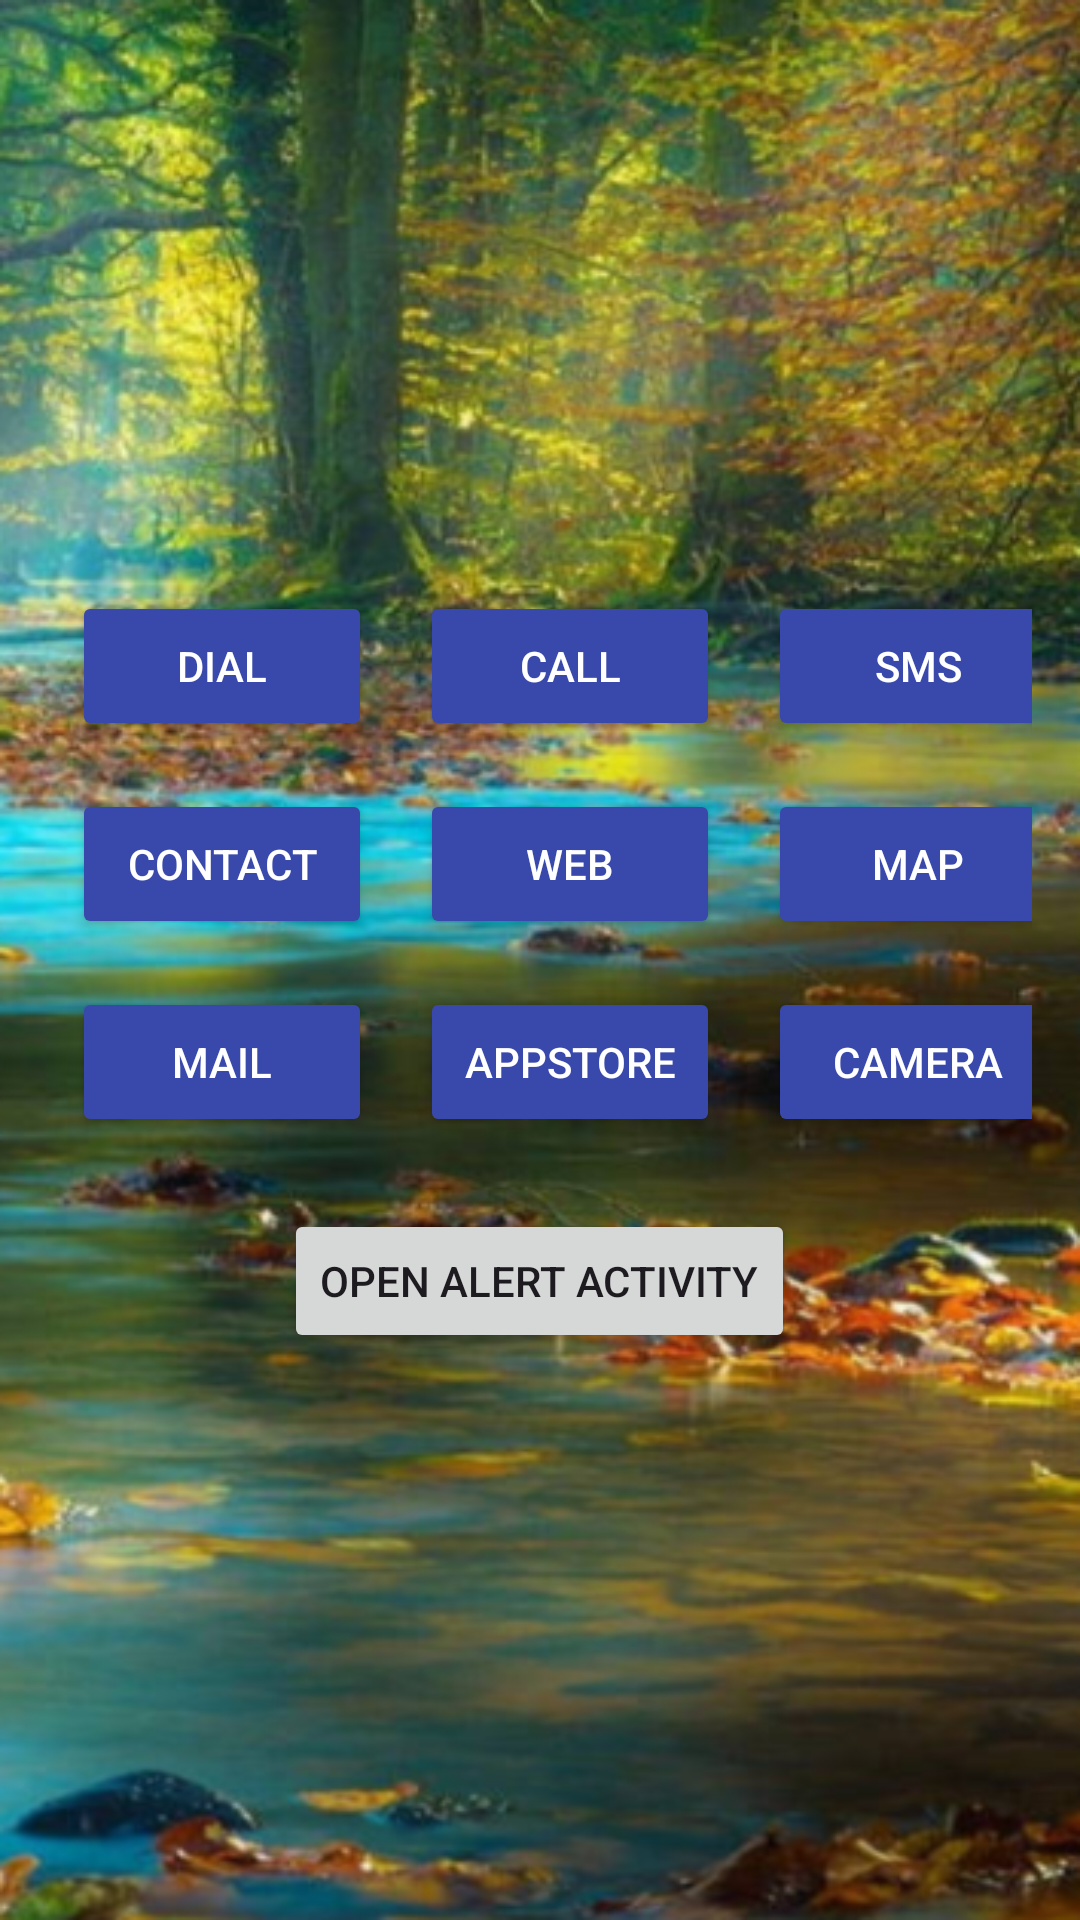

The Android layout XML behind this screen, and the referenced resources:
<!-- AndroidManifest.xml: application theme Theme.AppDrawer -->
<!-- res/layout/activity_main.xml -->
<LinearLayout
    xmlns:android="http://schemas.android.com/apk/res/android"
    android:layout_width="match_parent"
    android:layout_height="match_parent"
    android:orientation="vertical"
    android:gravity="center"
    android:background="@drawable/img"
    android:padding="16dp">

    <LinearLayout
        android:layout_width="wrap_content"
        android:layout_height="wrap_content"
        android:orientation="horizontal"
        android:layout_gravity="center">

        <Button
            android:id="@+id/btn_dial"
            android:layout_width="100dp"
            android:layout_height="50dp"
            android:text="DIAL"
            android:layout_margin="8dp"
            android:backgroundTint="#3949AB"
            android:textColor="#FFFFFF" />

        <Button
            android:id="@+id/btn_call"
            android:layout_width="100dp"
            android:layout_height="50dp"
            android:text="CALL"
            android:layout_margin="8dp"
            android:backgroundTint="#3949AB"
            android:textColor="#FFFFFF" />

        <Button
            android:id="@+id/btn_sms"
            android:layout_width="100dp"
            android:layout_height="50dp"
            android:text="SMS"
            android:layout_margin="8dp"
            android:backgroundTint="#3949AB"
            android:textColor="#FFFFFF" />
    </LinearLayout>

    <LinearLayout
        android:layout_width="wrap_content"
        android:layout_height="wrap_content"
        android:orientation="horizontal"
        android:layout_gravity="center">

        <Button
            android:id="@+id/btn_contact"
            android:layout_width="100dp"
            android:layout_height="50dp"
            android:text="CONTACT"
            android:layout_margin="8dp"
            android:backgroundTint="#3949AB"
            android:textColor="#FFFFFF" />

        <Button
            android:id="@+id/btn_web"
            android:layout_width="100dp"
            android:layout_height="50dp"
            android:text="WEB"
            android:layout_margin="8dp"
            android:backgroundTint="#3949AB"
            android:textColor="#FFFFFF" />

        <Button
            android:id="@+id/btn_map"
            android:layout_width="100dp"
            android:layout_height="50dp"
            android:text="MAP"
            android:layout_margin="8dp"
            android:backgroundTint="#3949AB"
            android:textColor="#FFFFFF" />
    </LinearLayout>

    <LinearLayout
        android:layout_width="wrap_content"
        android:layout_height="wrap_content"
        android:orientation="horizontal"
        android:layout_gravity="center">

        <Button
            android:id="@+id/btn_mail"
            android:layout_width="100dp"
            android:layout_height="50dp"
            android:text="MAIL"
            android:layout_margin="8dp"
            android:backgroundTint="#3949AB"
            android:textColor="#FFFFFF" />

        <Button
            android:id="@+id/btn_appstore"
            android:layout_width="100dp"
            android:layout_height="50dp"
            android:text="AppStore"
            android:layout_margin="8dp"
            android:backgroundTint="#3949AB"
            android:textColor="#FFFFFF" />

        <Button
            android:id="@+id/btn_camera"
            android:layout_width="100dp"
            android:layout_height="50dp"
            android:text="Camera"
            android:layout_margin="8dp"
            android:backgroundTint="#3949AB"
            android:textColor="#FFFFFF" />
    </LinearLayout>

    <Button
        android:id="@+id/btn_alert"
        android:layout_width="wrap_content"
        android:layout_height="wrap_content"
        android:text="Open Alert Activity"
        android:layout_marginTop="16dp"
        android:layout_gravity="center_horizontal"
        />

</LinearLayout>
<!-- resources referenced by this layout -->
<resources>
  <!-- drawable img: png bitmap (drawable, 705113 bytes) -->
  <style name="Theme.AppDrawer" parent="Base.Theme.AppDrawer" />
  <style name="Base.Theme.AppDrawer" parent="Theme.Material3.DayNight.NoActionBar">
          
          
      </style>
</resources>
